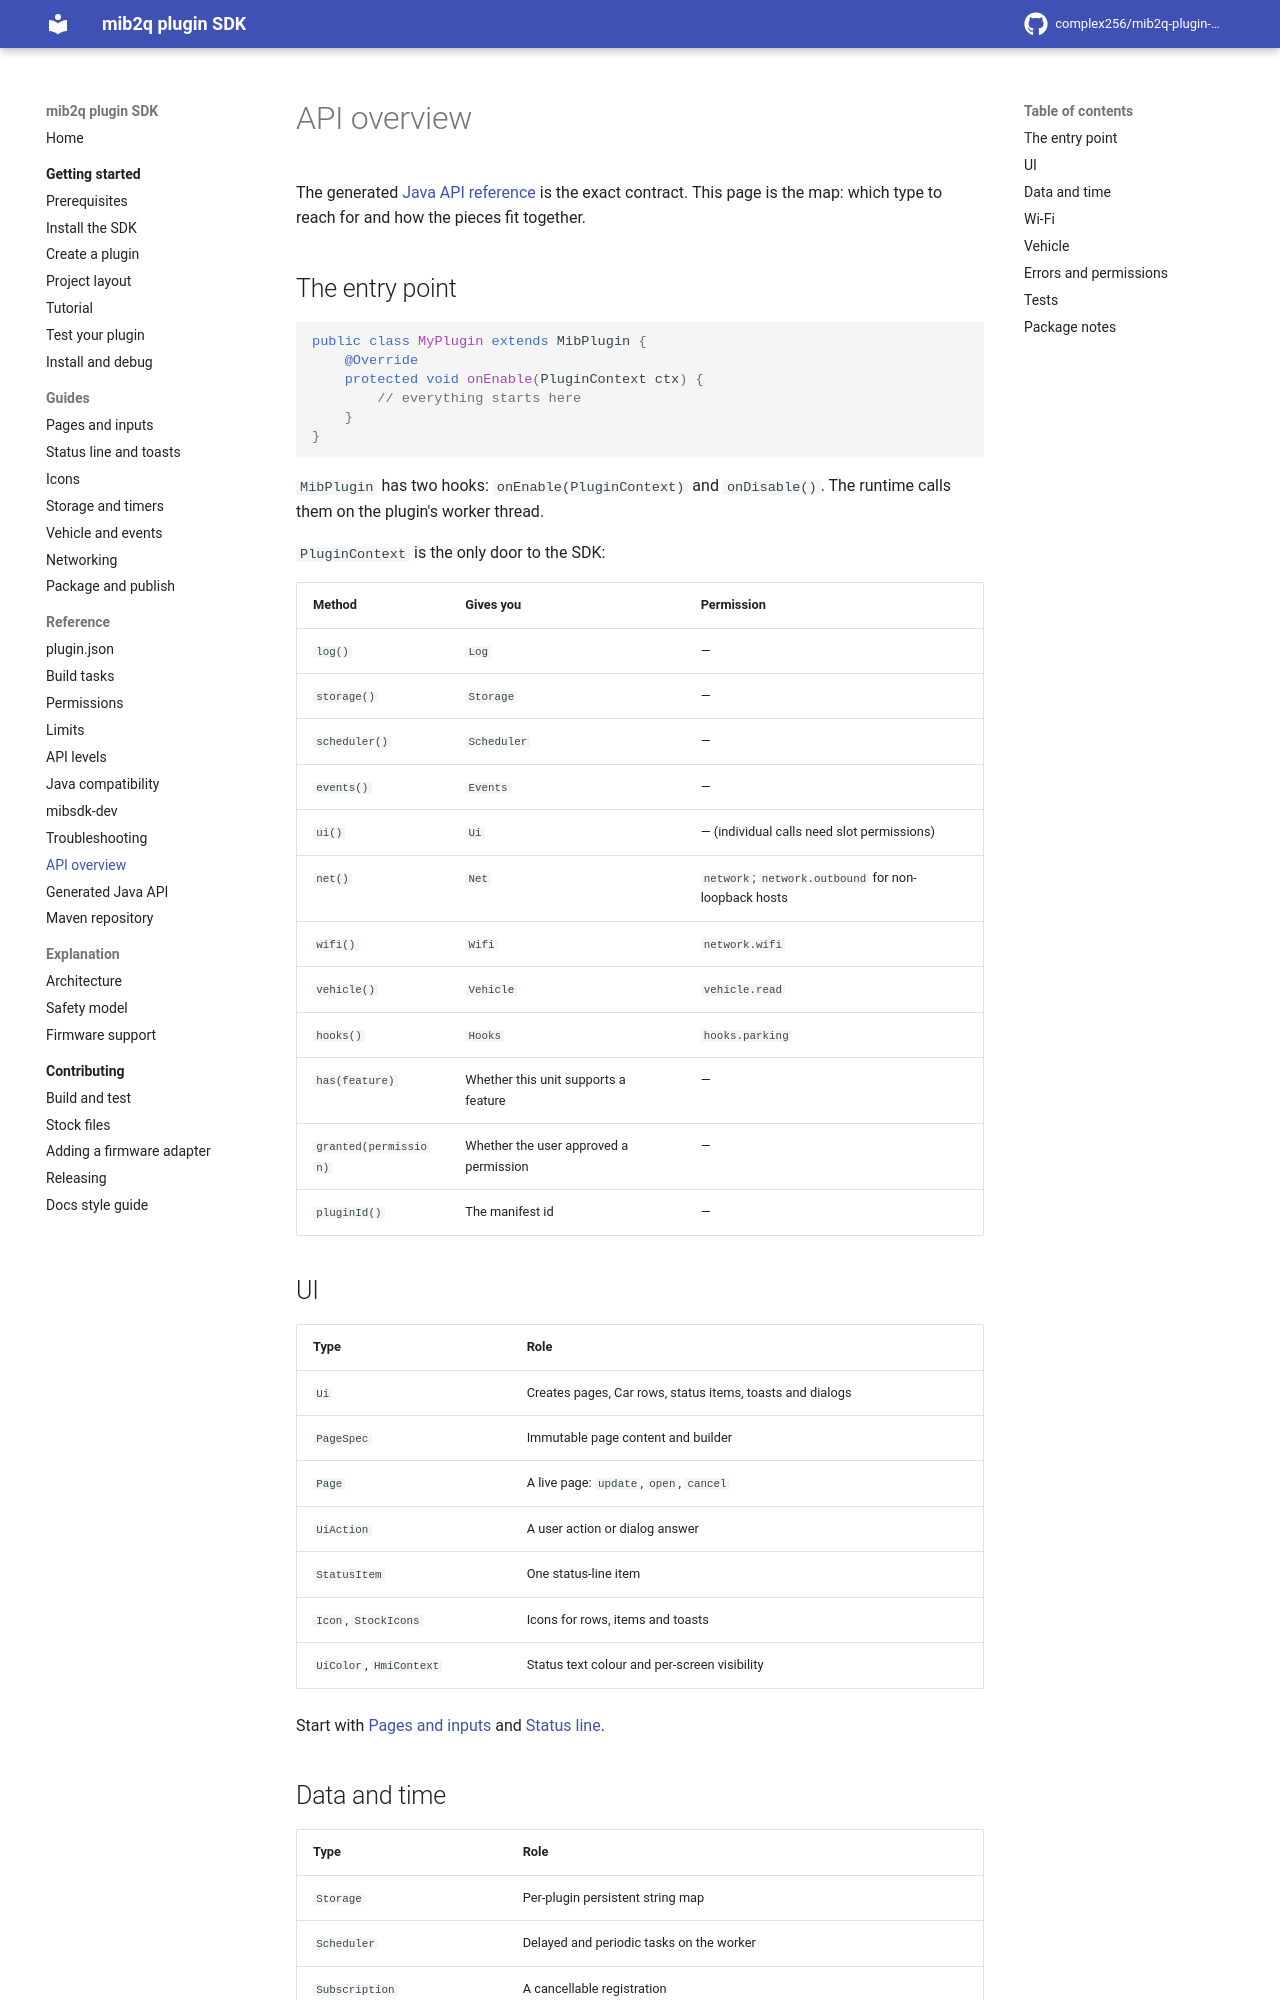

repository: complex256/mib2q-plugin-sdk · page: reference/api-overview/index.html · generator: mkdocs

# API overview

The generated [Java API reference](https://complex256.github.io/mib2q-plugin-sdk/api/) is the exact
contract. This page is the map: which type to reach for and how the pieces fit together.

## The entry point

```java
public class MyPlugin extends MibPlugin {
    @Override
    protected void onEnable(PluginContext ctx) {
        // everything starts here
    }
}
```

`MibPlugin` has two hooks: `onEnable(PluginContext)` and `onDisable()`. The runtime calls them on the
plugin's worker thread.

`PluginContext` is the only door to the SDK:

| Method | Gives you | Permission |
|---|---|---|
| `log()` | `Log` | — |
| `storage()` | `Storage` | — |
| `scheduler()` | `Scheduler` | — |
| `events()` | `Events` | — |
| `ui()` | `Ui` | — (individual calls need slot permissions) |
| `net()` | `Net` | `network`; `network.outbound` for non-loopback hosts |
| `wifi()` | `Wifi` | `network.wifi` |
| `vehicle()` | `Vehicle` | `vehicle.read` |
| `hooks()` | `Hooks` | `hooks.parking` |
| `has(feature)` | Whether this unit supports a feature | — |
| `granted(permission)` | Whether the user approved a permission | — |
| `pluginId()` | The manifest id | — |

## UI

| Type | Role |
|---|---|
| `Ui` | Creates pages, Car rows, status items, toasts and dialogs |
| `PageSpec` | Immutable page content and builder |
| `Page` | A live page: `update`, `open`, `cancel` |
| `UiAction` | A user action or dialog answer |
| `StatusItem` | One status-line item |
| `Icon`, `StockIcons` | Icons for rows, items and toasts |
| `UiColor`, `HmiContext` | Status text colour and per-screen visibility |

Start with [Pages and inputs](../guides/pages-and-inputs.md) and [Status line](../guides/status-line.md).
